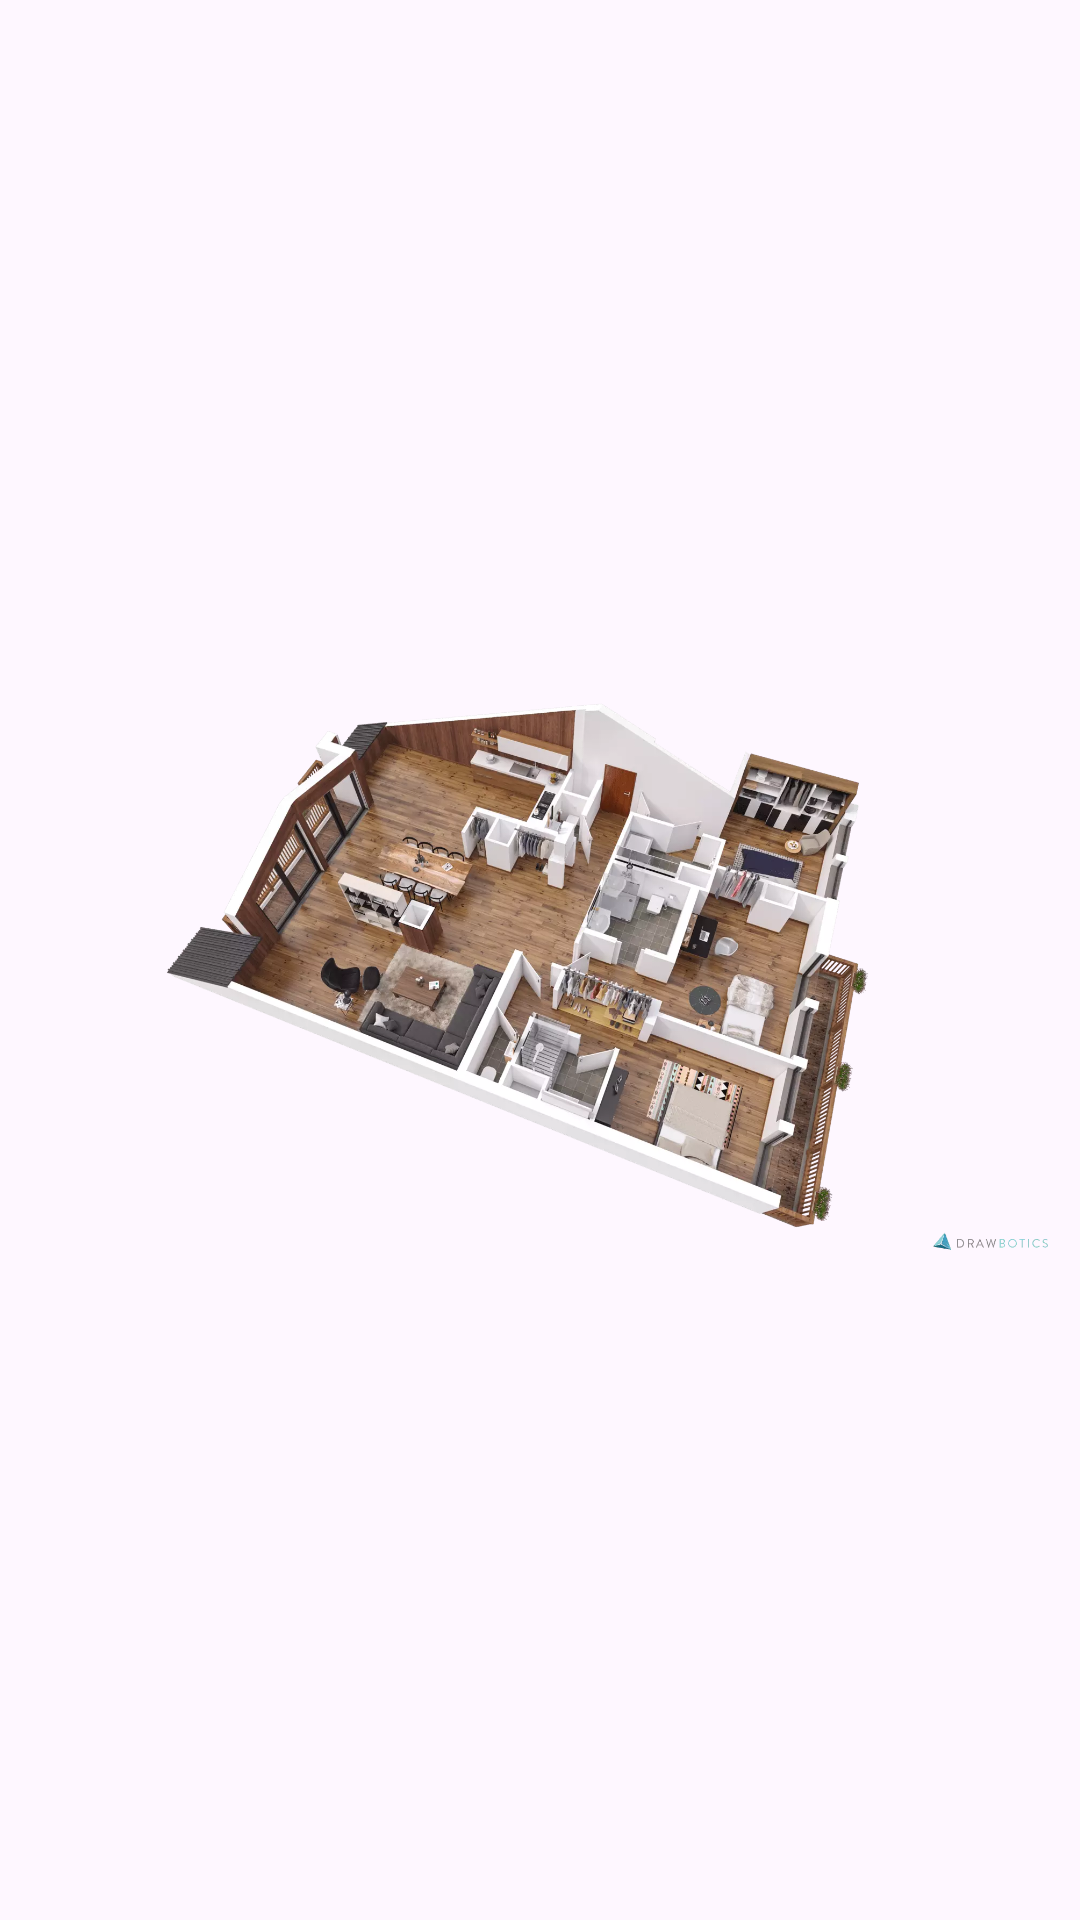

Reconstruct the res/layout file that produces this screen, plus the resources it refers to.
<!-- AndroidManifest.xml: application theme Theme.Dressingtabledesign -->
<!-- res/layout/activity_plan_home11.xml -->
<?xml version="1.0" encoding="utf-8"?>
<androidx.constraintlayout.widget.ConstraintLayout xmlns:android="http://schemas.android.com/apk/res/android" xmlns:app="http://schemas.android.com/apk/res-auto" xmlns:aapt="http://schemas.android.com/aapt" android:layout_width="match_parent" android:layout_height="match_parent">
    <ImageView android:layout_width="match_parent" android:layout_height="match_parent" android:layout_margin="8dp" android:src="@drawable/home_11"/>
</androidx.constraintlayout.widget.ConstraintLayout>
<!-- resources referenced by this layout -->
<resources>
  <!-- drawable home_11: webp bitmap (drawable, 114072 bytes) -->
  <style name="Theme.Dressingtabledesign" parent="Base.Theme.Dressingtabledesign" />
  <style name="Base.Theme.Dressingtabledesign" parent="Theme.Material3.DayNight.NoActionBar">
          <item name="android:statusBarColor">?attr/colorPrimaryVariant</item>
          <item name="colorPrimary">@color/color_primary</item>
          <item name="colorPrimaryVariant">@color/color_primary</item>
      </style>
  <color name="color_primary">#1d1d1d</color>
</resources>
